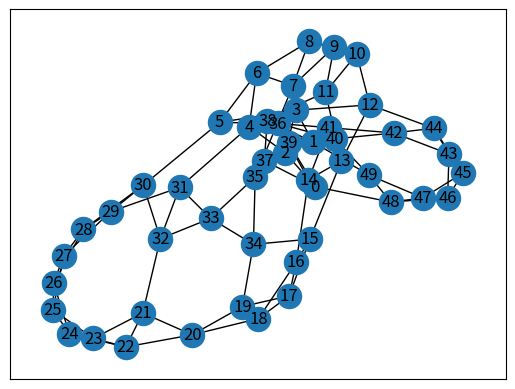

Here is the Python script that generated this plot:
import itertools
import math
from collections import defaultdict
import random
import networkx as nx
from networkx.utils import py_random_state

import matplotlib.pyplot as plt

# @py_random_state(3)
def homogenous_small_word_graph(n, k, p, seed=None):
    """Returns a homogenous small-world graph.

    Parameters
    ----------
    n : int
        The number of nodes
    k : int
        Each node is joined with its `k` nearest neighbors in a ring
        topology. Assumed even
    p : float
        The probability of rewiring each edge
    seed : integer, random_state, or None (default)
        Indicator of random number generation state.
        See :ref:`Randomness<randomness>`.

    See Also
    --------
    newman_watts_strogatz_graph
    connected_watts_strogatz_graph
    """

    if k > n:
        raise nx.NetworkXError("k>n, choose smaller k or larger n")

    # If k == n, the graph is complete not Watts-Strogatz
    if k == n:
        return nx.complete_graph(n)

    G = nx.Graph()
    nodes = list(range(n))  # nodes are labeled 0 to n-1
    # connect each node to k/2 neighbors
    for j in range(1, k // 2 + 1):
        targets = nodes[j:] + nodes[0:j]  # first j nodes are now last in list
        G.add_edges_from(zip(nodes, targets))

    # rewire edges from each node
    # loop over all nodes in order (label) and neighbors in order (distance)
    # no self loops or multiple edges allowed
    total_edges = (n*k) // 2
    steps = int(total_edges*p)

    i = 0
    while i < steps:
        print(len(list(G.edges)))
        ab = random.choice(list(G.edges))
        cd = random.choice(list(G.edges))

        while cd == ab:
            cd = random.choice(list(G.edges))

        a, b = ab
        c, d = cd

        if a == b or a == d or b == c or b == d:
            continue

        if G.has_edge(a, d) or G.has_edge(b, c):
            if G.has_edge(a, c) or G.has_edge(b, d):
                continue
            # Add horiztonal swapped edges
            G.add_edge(a, c)
            G.add_edge(b, d)

        else:
            # Add diagonal swapped edges
            G.add_edge(a, d)
            G.add_edge(b, c)

        G.remove_edge(a, b)
        G.remove_edge(c, d)

        i += 1
    return G

g1 = nx.generators.watts_strogatz_graph(50, 2, 0)
print(len(g1.edges))


g2 = homogenous_small_word_graph(50, 4, 0.1)
nx.draw_networkx(g2)
plt.show()


print(set(list(zip(*g2.degree))[1]))
